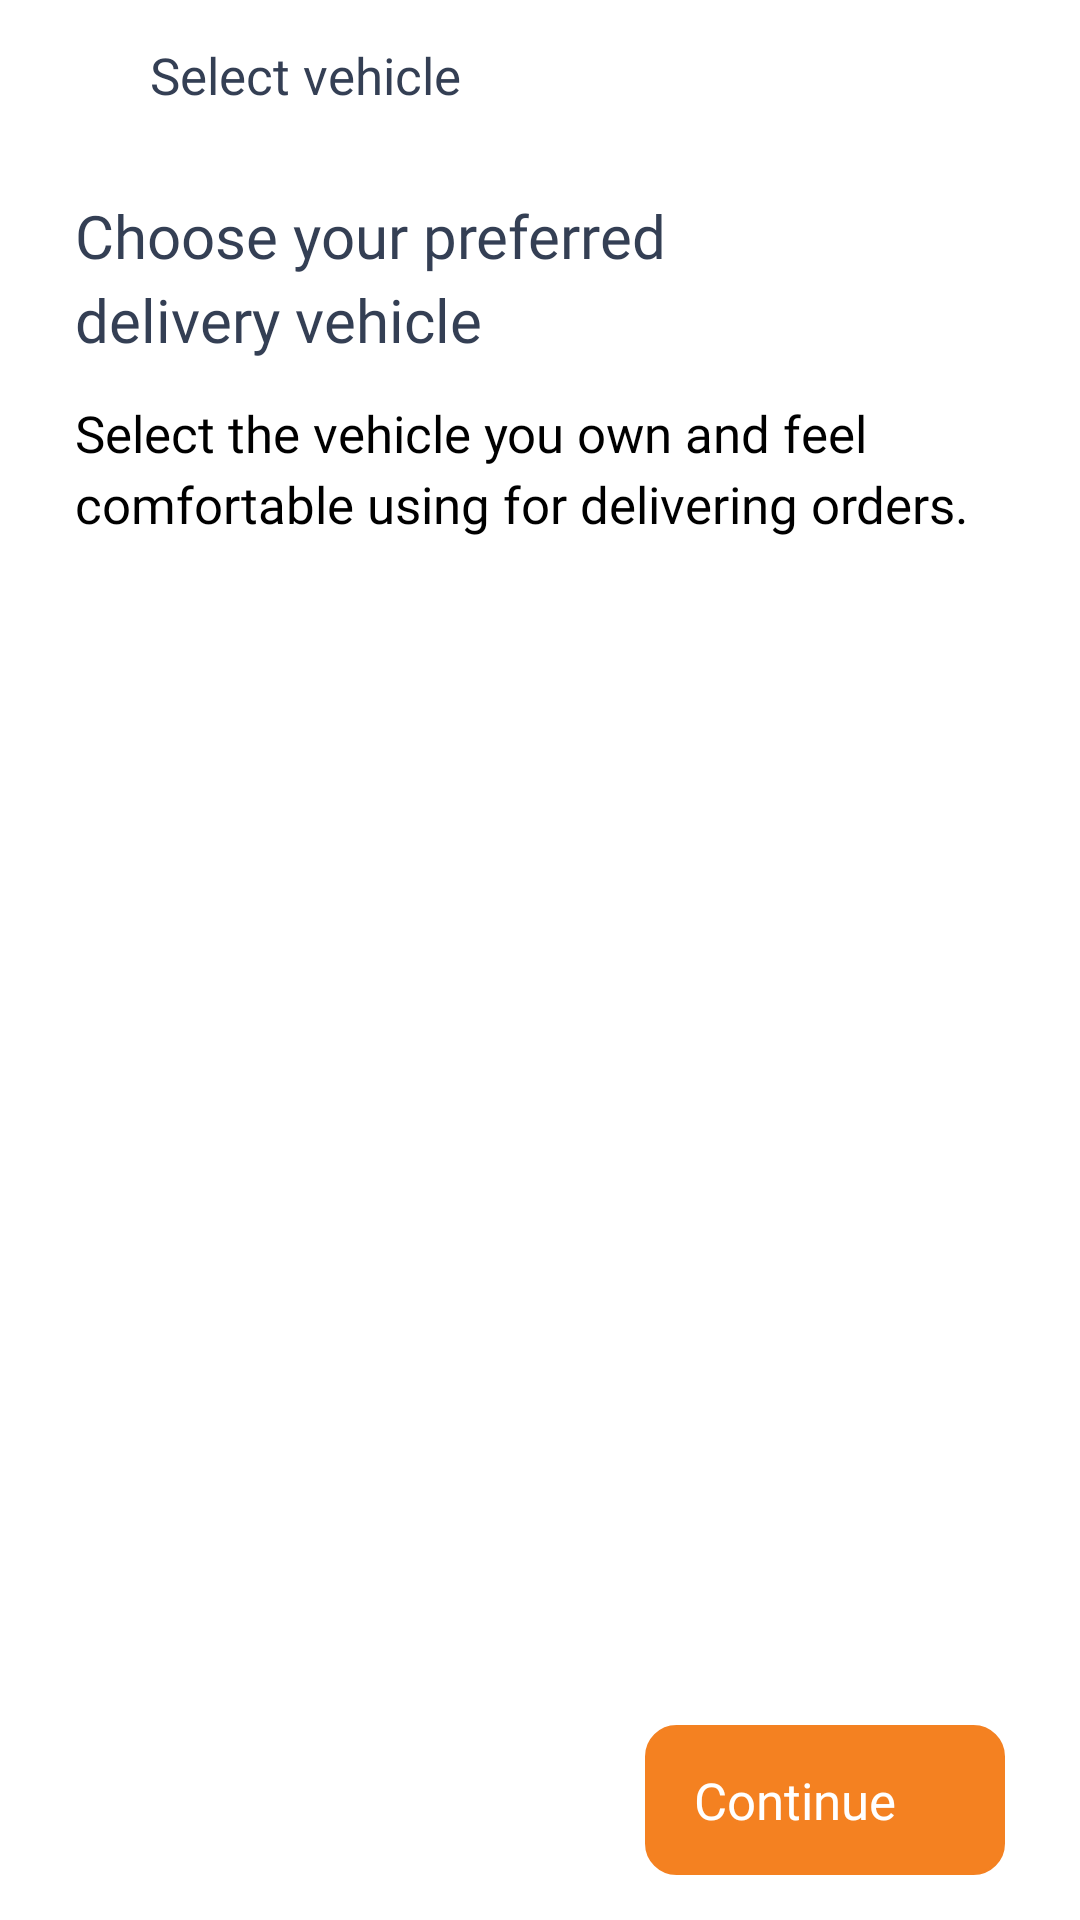

The Android layout XML behind this screen, and the referenced resources:
<!-- AndroidManifest.xml: application theme Theme.DriverApp -->
<!-- res/layout/activity_vehicle_selection.xml -->
<?xml version="1.0" encoding="utf-8"?>
<layout
    xmlns:android="http://schemas.android.com/apk/res/android"
    xmlns:app="http://schemas.android.com/apk/res-auto"
    xmlns:tools="http://schemas.android.com/tools"
    tools:context=".Logins.VehicleSelectionActivity">


    <RelativeLayout
        android:layout_width="match_parent"
        android:layout_height="match_parent"
        android:background="@color/white">

        <LinearLayout
            android:layout_width="match_parent"
            android:layout_height="wrap_content"
            android:orientation="vertical">
            <LinearLayout
                android:layout_width="match_parent"
                android:layout_height="50dp"
                android:gravity="center_vertical">
                <androidx.appcompat.widget.AppCompatImageView
                    android:id="@+id/img_back"
                    android:layout_width="35dp"
                    android:layout_height="35dp"
                    android:src="@drawable/back_ic"
                    app:tint="@color/blue_back"/>
                <TextView
                    android:layout_width="match_parent"
                    android:layout_height="wrap_content"
                    android:layout_marginStart="15dp"
                    android:text="Select vehicle"
                    android:textColor="@color/blue_back"
                    android:textSize="17sp"
                    android:fontFamily="@font/teachers_medium" />
            </LinearLayout>

            <TextView
                android:layout_width="match_parent"
                android:layout_height="wrap_content"
                android:layout_marginTop="15dp"
                android:layout_marginStart="25dp"
                android:layout_marginEnd="25dp"
                android:text="Choose your preferred"
                android:textColor="@color/blue_back"
                android:textSize="20sp"
                android:fontFamily="@font/teachers_medium" />
            <TextView
                android:layout_width="match_parent"
                android:layout_height="wrap_content"
                android:layout_marginTop="1dp"
                android:layout_marginStart="25dp"
                android:layout_marginEnd="25dp"
                android:text="delivery vehicle"
                android:textColor="@color/blue_back"
                android:textSize="20sp"
                android:fontFamily="@font/teachers_medium" />
            <TextView
                android:layout_width="match_parent"
                android:layout_height="wrap_content"
                android:layout_marginTop="13dp"
                android:layout_marginStart="25dp"
                android:layout_marginEnd="25dp"
                android:text="Select the vehicle you own and feel"
                android:textColor="@color/black"
                android:textSize="17sp"
                android:fontFamily="@font/teachers_regular" />
            <TextView
                android:layout_width="match_parent"
                android:layout_height="wrap_content"
                android:layout_marginTop="1dp"
                android:layout_marginStart="25dp"
                android:layout_marginEnd="25dp"
                android:text="comfortable using for delivering orders."
                android:textColor="@color/black"
                android:textSize="17sp"
                android:fontFamily="@font/teachers_regular" />

            <androidx.recyclerview.widget.RecyclerView
                android:id="@+id/recycler"
                android:layout_width="match_parent"
                android:layout_height="wrap_content"/>


           

        </LinearLayout>

        <LinearLayout
            android:id="@+id/linearContinue"
            android:layout_width="120dp"
            android:layout_height="50dp"
            android:layout_marginTop="10dp"
            android:layout_marginBottom="15dp"
            android:layout_marginEnd="25dp"
            android:gravity="center_horizontal"
            android:layout_alignParentBottom="true"
            android:layout_alignParentEnd="true"
            android:background="@drawable/round_button">
            <TextView
                android:layout_width="wrap_content"
                android:layout_height="wrap_content"
                android:layout_gravity="center_vertical"
                android:text="Continue"
                android:textColor="@color/white"
                android:textSize="17sp"
                android:fontFamily="@font/teachers_medium" />
            <androidx.appcompat.widget.AppCompatImageView
                android:layout_width="15dp"
                android:layout_height="15dp"
                android:src="@drawable/right_arrow"
                app:tint="@color/white"
                android:layout_gravity="center_vertical"
                android:layout_marginStart="5dp"/>
        </LinearLayout>

    </RelativeLayout>

</layout>
<!-- resources referenced by this layout -->
<resources>
  <color name="black">#000000</color>
  <color name="blue_back">#343f54</color>
  <color name="white">#FFFFFF</color>
  <!-- drawable bike_color_ic: png bitmap (drawable, 27392 bytes) -->
  <!-- drawable round_button (drawable) -->
  <?xml version="1.0" encoding="utf-8"?>
  <shape xmlns:android="http://schemas.android.com/apk/res/android"
      android:shape="rectangle" android:padding="10dp">
  
      <solid android:color="@color/menuSelect"/>
      <stroke android:width="1dp" android:color="@color/menuSelect" />
      <corners
          android:bottomRightRadius="10dp"
          android:bottomLeftRadius="10dp"
          android:topLeftRadius="10dp"
          android:topRightRadius="10dp" />
  </shape>
  <!-- drawable round_lightgray (drawable) -->
  <?xml version="1.0" encoding="utf-8"?>
  <shape xmlns:android="http://schemas.android.com/apk/res/android"
      android:shape="rectangle" android:padding="10dp">
  
      <solid android:color="@color/lightGray"/>
      <stroke android:width="1dp" android:color="@color/lightGray" />
      <corners
          android:bottomRightRadius="15dp"
          android:bottomLeftRadius="15dp"
          android:topLeftRadius="15dp"
          android:topRightRadius="15dp" />
  </shape>
  <!-- drawable scooter_color_ic: png bitmap (drawable, 10850 bytes) -->
  <style name="Theme.DriverApp" parent="Base.Theme.DriverApp" />
  <color name="menuSelect">#f48121</color>
  <color name="lightGray">#F5F5F5</color>
  <style name="Base.Theme.DriverApp" parent="Theme.Material3.DayNight.NoActionBar">
          
          
      </style>
</resources>
